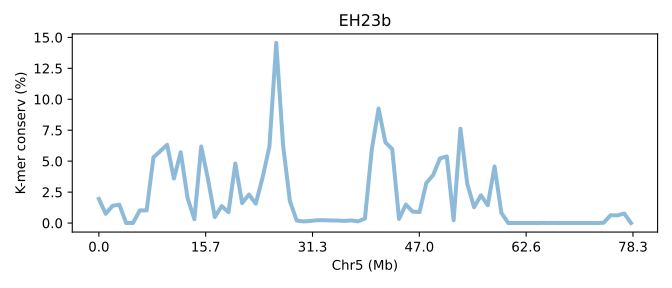

The file beside this chart, header and first rows:
SeqID	Chr5 (Mb)	K-mer conserv (%)	Group	Group_chrom
EH23b.chr5	0.0	1.952	0	0
EH23b.chr5	0.01277	0.7479	0	0
EH23b.chr5	0.02555	1.395	0	0
EH23b.chr5	0.03832	1.488	0	0
EH23b.chr5	0.05109	0.0002	0	0
EH23b.chr5	0.06387	0.004693	0	0
EH23b.chr5	0.07664	1.019	0	0
EH23b.chr5	0.08941	1.023	0	0
EH23b.chr5	0.1022	5.315	0	0
EH23b.chr5	0.115	5.806	0	0
EH23b.chr5	0.1277	6.323	0	0
EH23b.chr5	0.1405	3.597	0	0
EH23b.chr5	0.1533	5.722	0	0
EH23b.chr5	0.1661	2.026	0	0
EH23b.chr5	0.1788	0.3125	0	0
EH23b.chr5	0.1916	6.188	0	0
EH23b.chr5	0.2044	3.527	0	0
EH23b.chr5	0.2171	0.4831	0	0
EH23b.chr5	0.2299	1.372	0	0
EH23b.chr5	0.2427	0.8751	0	0
EH23b.chr5	0.2555	4.809	0	0
EH23b.chr5	0.2682	1.61	0	0
EH23b.chr5	0.281	2.304	0	0
EH23b.chr5	0.2938	1.565	0	0
EH23b.chr5	0.3066	3.693	0	0
EH23b.chr5	0.3193	6.176	0	0
EH23b.chr5	0.3321	14.55	0	0
EH23b.chr5	0.3449	6.287	0	0
EH23b.chr5	0.3576	1.77	0	0
EH23b.chr5	0.3704	0.2006	0	0
EH23b.chr5	0.3832	0.1327	0	0
EH23b.chr5	0.396	0.1684	0	0
EH23b.chr5	0.4087	0.2273	0	0
EH23b.chr5	0.4215	0.2282	0	0
EH23b.chr5	0.4343	0.2082	0	0
EH23b.chr5	0.4471	0.2019	0	0
EH23b.chr5	0.4598	0.1712	0	0
EH23b.chr5	0.4726	0.2108	0	0
EH23b.chr5	0.4854	0.1408	0	0
EH23b.chr5	0.4982	0.3588	0	0
EH23b.chr5	0.5109	5.922	0	0
EH23b.chr5	0.5237	9.254	0	0
EH23b.chr5	0.5365	6.517	0	0
EH23b.chr5	0.5492	5.979	0	0
EH23b.chr5	0.562	0.3279	0	0
EH23b.chr5	0.5748	1.494	0	0
EH23b.chr5	0.5876	0.9221	0	0
EH23b.chr5	0.6003	0.8848	0	0
EH23b.chr5	0.6131	3.242	0	0
EH23b.chr5	0.6259	3.875	0	0
EH23b.chr5	0.6387	5.227	0	0
EH23b.chr5	0.6514	5.384	0	0
EH23b.chr5	0.6642	0.2277	0	0
EH23b.chr5	0.677	7.622	0	0
EH23b.chr5	0.6898	3.174	0	0
EH23b.chr5	0.7025	1.276	0	0
EH23b.chr5	0.7153	2.24	0	0
EH23b.chr5	0.7281	1.439	0	0
EH23b.chr5	0.7408	4.574	0	0
EH23b.chr5	0.7536	0.8278	0	0
... 19 more rows
